Image classification data set "dataset" (Tanmxy88/Rare-plant-species-Identification on GitHub). Class labels (16): Shotomuli plant, agnishikha plant, anantamul plant, apang plant, ayapan plant, bamonhati plant, basok plant, betal plant, chapalish plant, gainura plant, kalochitra plant, kalodhutura plant, kalomegh plant, punarnava plant, ramtulsi plant, sarpaghandha plant.

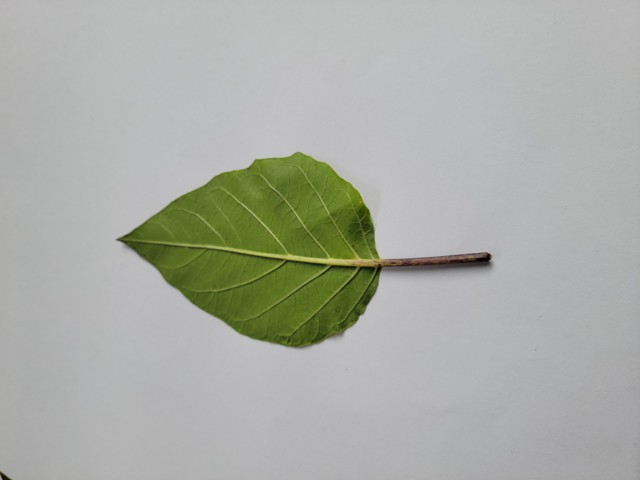
Label: kalodhutura plant

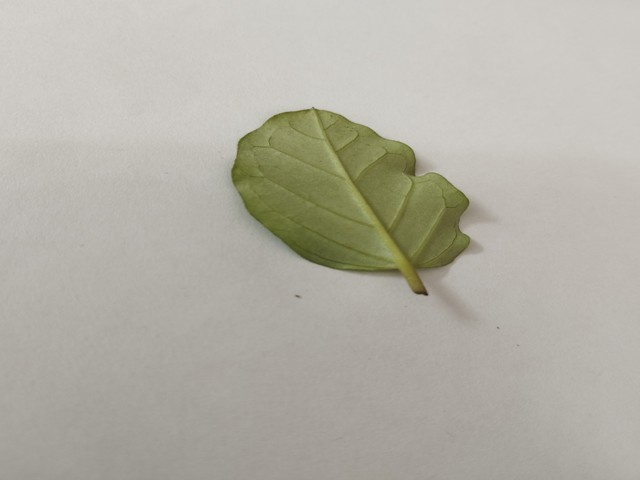
Label: punarnava plant

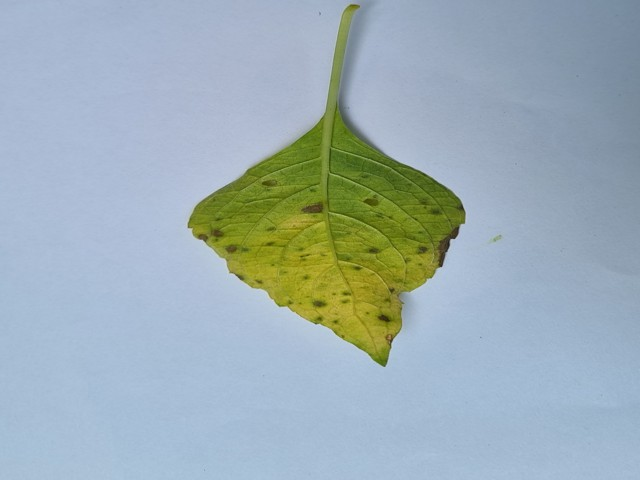
Label: ramtulsi plant

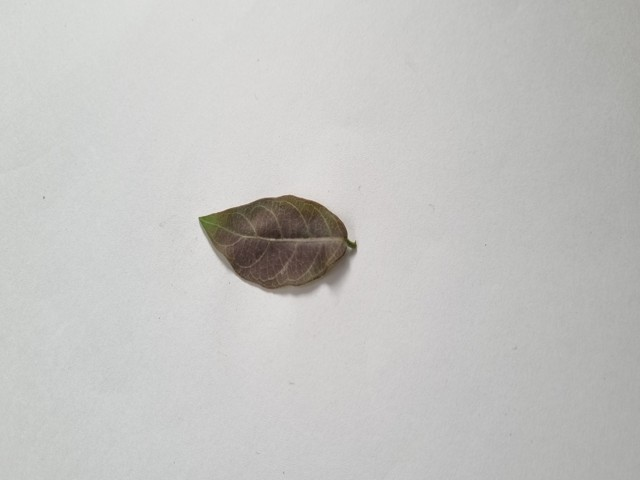
Label: anantamul plant

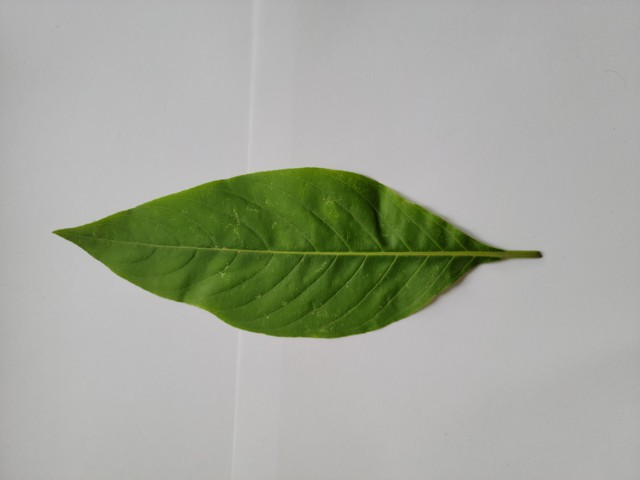
Label: basok plant

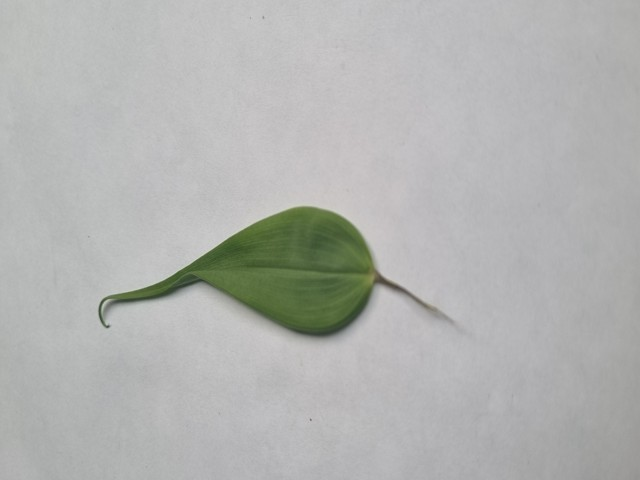
Label: agnishikha plant
